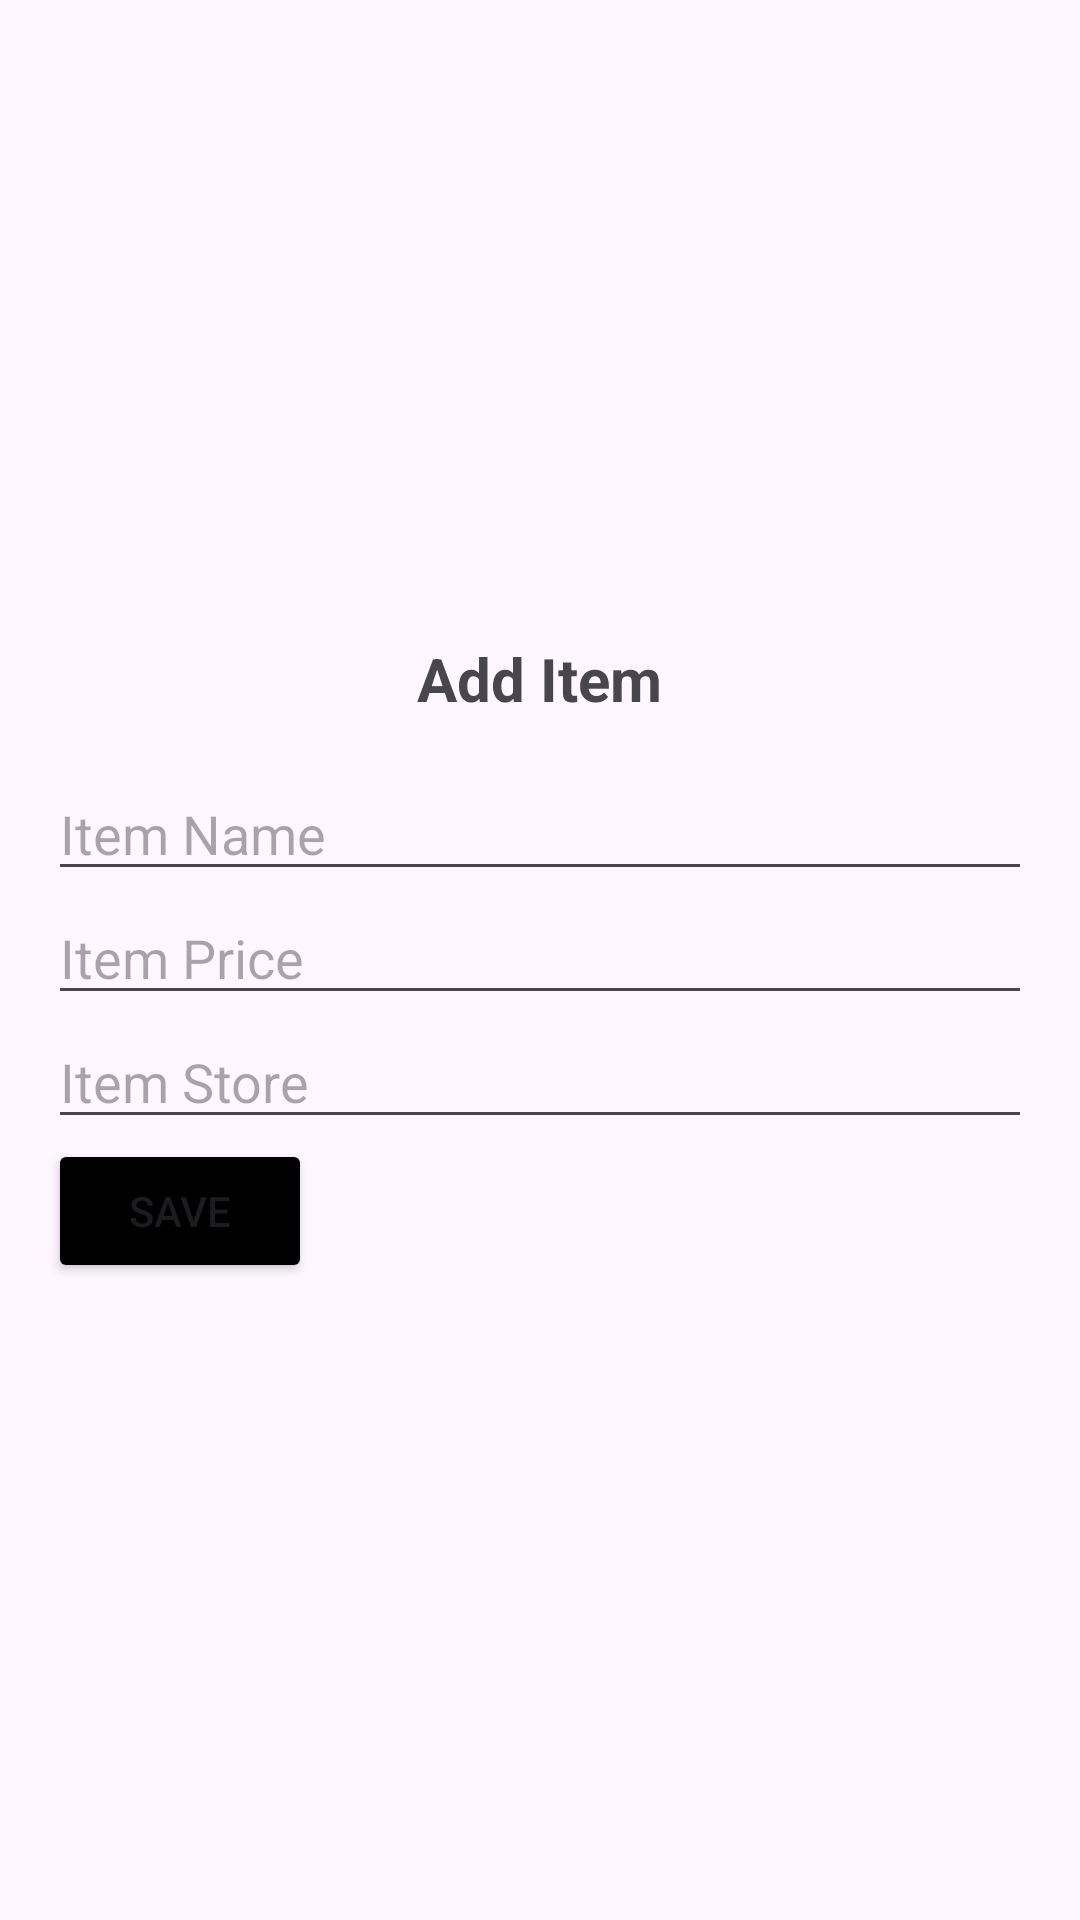

Reconstruct the res/layout file that produces this screen, plus the resources it refers to.
<!-- AndroidManifest.xml: application theme Theme.GroceryListApplication -->
<!-- res/layout/dialog_add_item.xml -->
<?xml version="1.0" encoding="utf-8"?>
<androidx.constraintlayout.widget.ConstraintLayout xmlns:android="http://schemas.android.com/apk/res/android"
    xmlns:app="http://schemas.android.com/apk/res-auto"
    xmlns:tools="http://schemas.android.com/tools"
    android:layout_width="match_parent"
    android:layout_height="match_parent">

    <LinearLayout
        android:layout_width="match_parent"
        android:layout_height="wrap_content"
        android:orientation="vertical"
        android:padding="16dp"
        app:layout_constraintBottom_toBottomOf="parent"
        app:layout_constraintEnd_toEndOf="parent"
        app:layout_constraintStart_toStartOf="parent"
        app:layout_constraintTop_toTopOf="parent">

        <TextView
        android:layout_width="wrap_content"
        android:layout_height="wrap_content"
        android:layout_gravity="center_horizontal"
        android:layout_marginBottom="16dp"
        android:text="Add Item"
        android:textSize="20sp"
        android:textStyle="bold" />

        <EditText
            android:id="@+id/editTextItemName"
            android:layout_width="match_parent"
            android:layout_height="wrap_content"
            android:hint="Item Name" />

        <EditText
            android:id="@+id/editTextItemPrice"
            android:layout_width="match_parent"
            android:layout_height="wrap_content"
            android:hint="Item Price" />

        <EditText
            android:id="@+id/editTextItemStore"
            android:layout_width="match_parent"
            android:layout_height="wrap_content"
            android:hint="Item Store" />

        <Button
            android:id="@+id/btnSaveItem"
            android:layout_width="wrap_content"
            android:layout_height="wrap_content"
            android:text="Save"
            android:backgroundTint="@color/black"

            />

    </LinearLayout>

</androidx.constraintlayout.widget.ConstraintLayout>
<!-- resources referenced by this layout -->
<resources>
  <color name="black">#FF000000</color>
  <style name="Theme.GroceryListApplication" parent="Base.Theme.GroceryListApplication" />
  <style name="Base.Theme.GroceryListApplication" parent="Theme.Material3.DayNight.NoActionBar">
          
          <item name="colorButtonNormal">@color/custom_black</item>
      </style>
  <color name="custom_black">#000000</color>
</resources>
